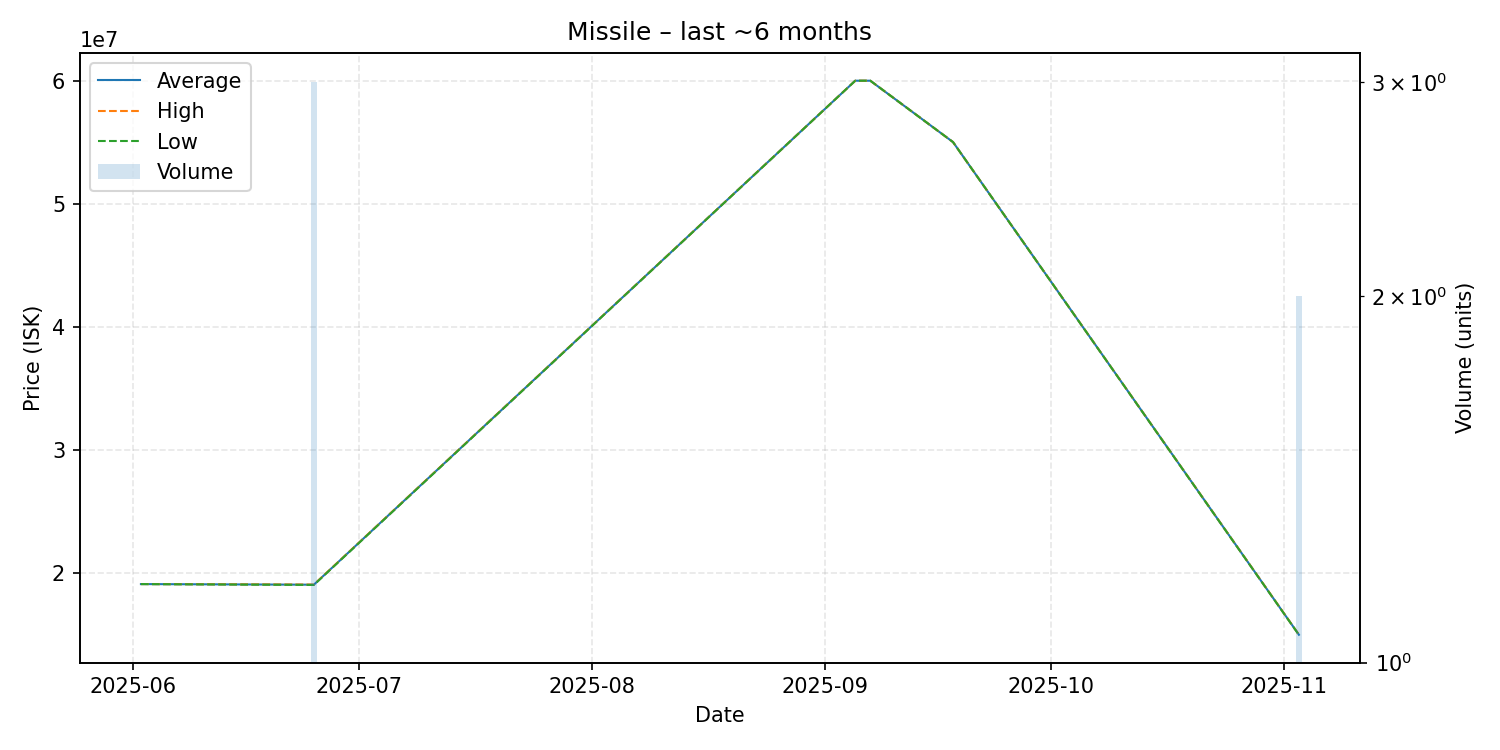

Values plotted in this chart, from the file beside it:
date, average, highest, lowest, order_count, volume
2025-06-02, 19060000, 19060000, 19060000, 1, 1
2025-06-25, 19010000, 19020000, 18990000, 2, 3
2025-09-05, 59990000, 59990000, 59990000, 1, 1
2025-09-07, 59990000, 59990000, 59990000, 1, 1
2025-09-18, 55000000, 55000000, 55000000, 1, 1
2025-11-03, 14940000, 14950000, 14930000, 2, 2
